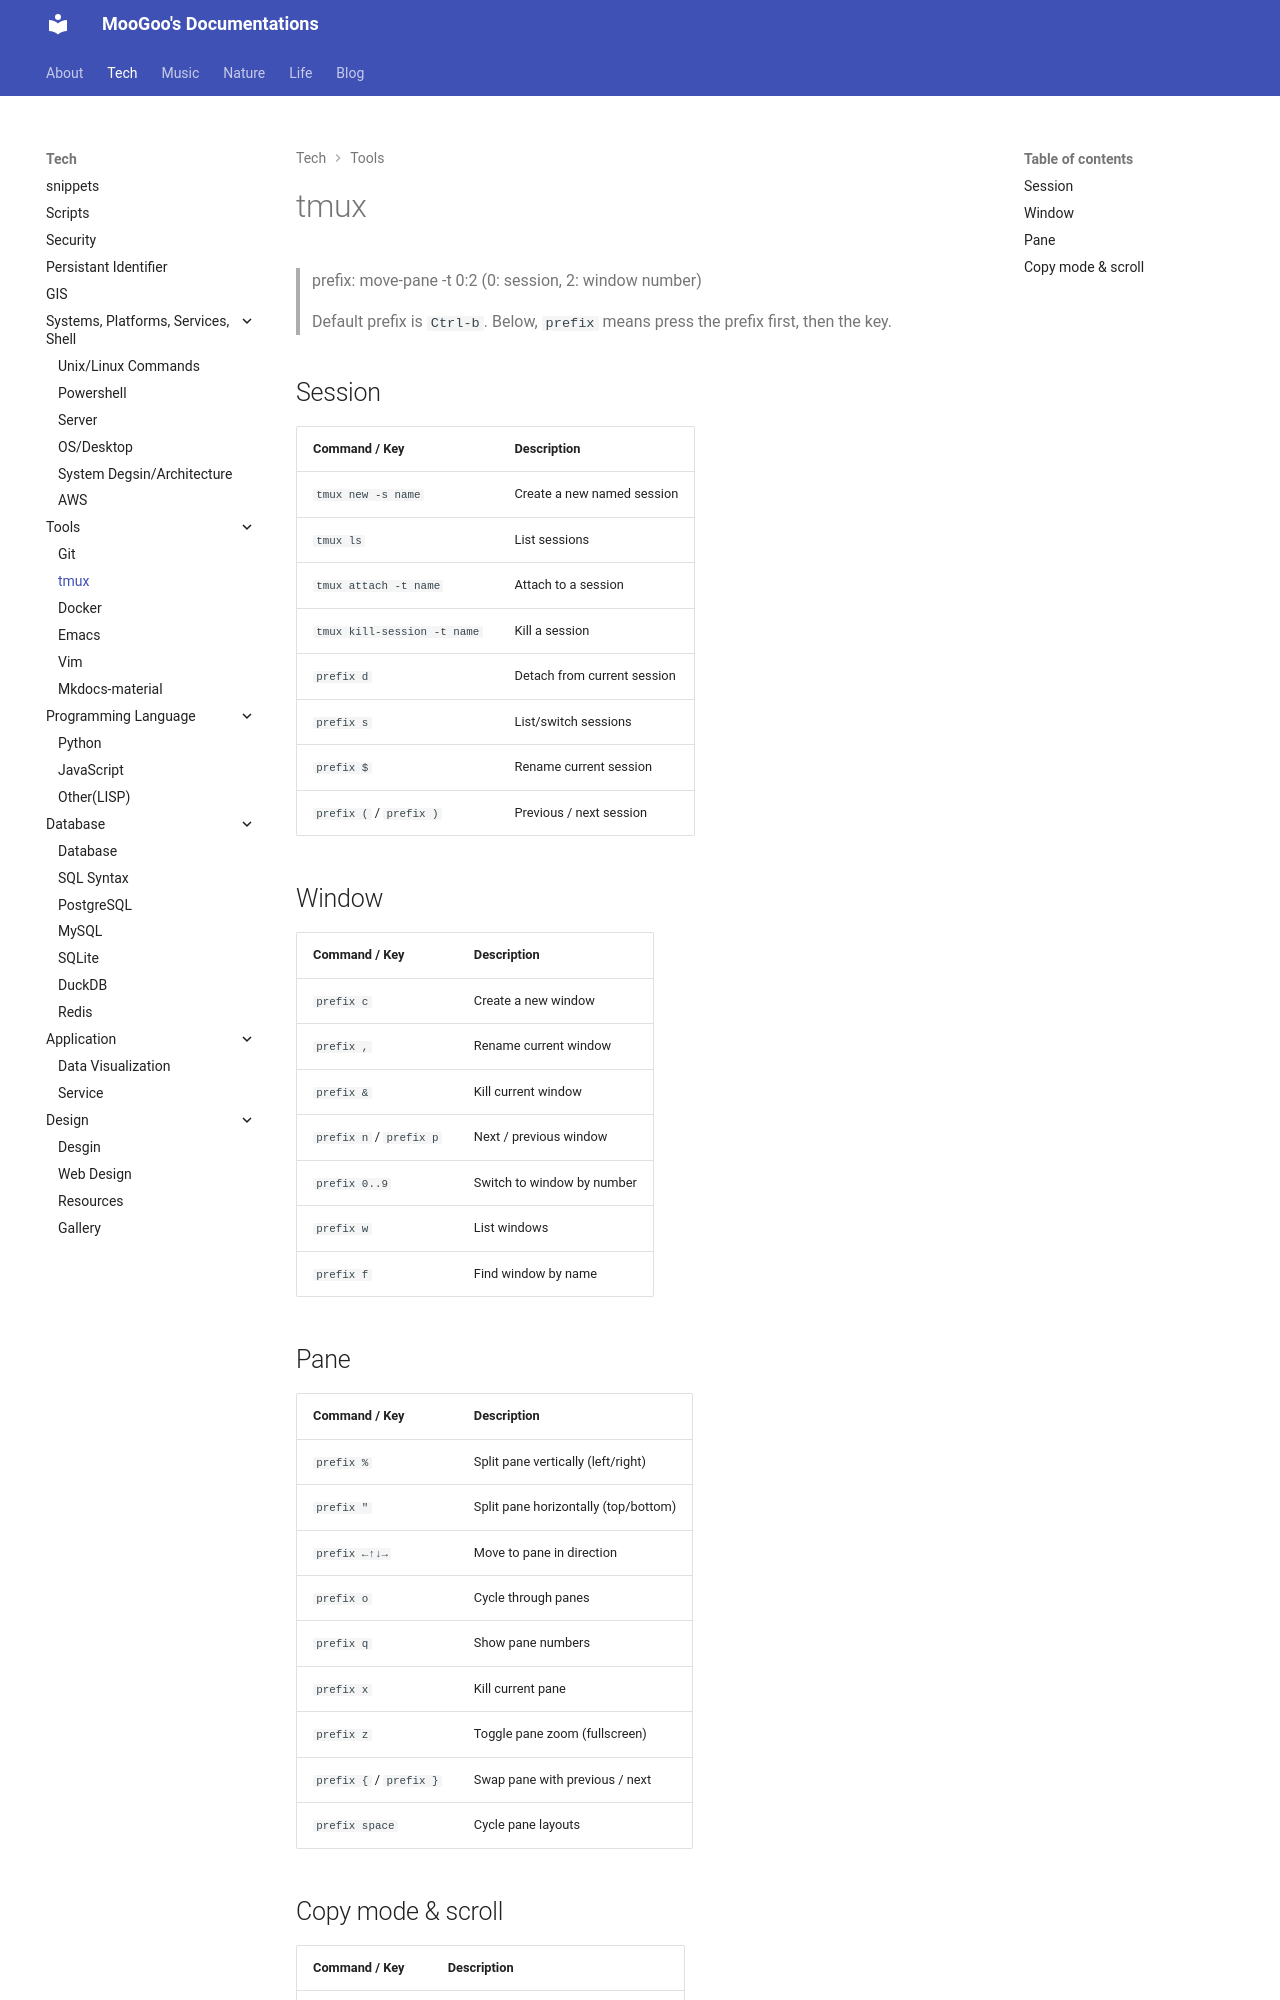

repository: moogoo78/mg-docs · page: tech/tmux/index.html · generator: mkdocs

# tmux

> prefix: move-pane -t 0:2 (0: session, 2: window number)

> Default prefix is `Ctrl-b`. Below, `prefix` means press the prefix first, then the key.

## Session

| Command / Key | Description |
| --- | --- |
| `tmux new -s name` | Create a new named session |
| `tmux ls` | List sessions |
| `tmux attach -t name` | Attach to a session |
| `tmux kill-session -t name` | Kill a session |
| `prefix d` | Detach from current session |
| `prefix s` | List/switch sessions |
| `prefix $` | Rename current session |
| `prefix (` / `prefix )` | Previous / next session |

## Window

| Command / Key | Description |
| --- | --- |
| `prefix c` | Create a new window |
| `prefix ,` | Rename current window |
| `prefix &` | Kill current window |
| `prefix n` / `prefix p` | Next / previous window |
| `prefix 0..9` | Switch to window by number |
| `prefix w` | List windows |
| `prefix f` | Find window by name |

## Pane

| Command / Key | Description |
| --- | --- |
| `prefix %` | Split pane vertically (left/right) |
| `prefix "` | Split pane horizontally (top/bottom) |
| `prefix ←↑↓→` | Move to pane in direction |
| `prefix o` | Cycle through panes |
| `prefix q` | Show pane numbers |
| `prefix x` | Kill current pane |
| `prefix z` | Toggle pane zoom (fullscreen) |
| `prefix {` / `prefix }` | Swap pane with previous / next |
| `prefix space` | Cycle pane layouts |
